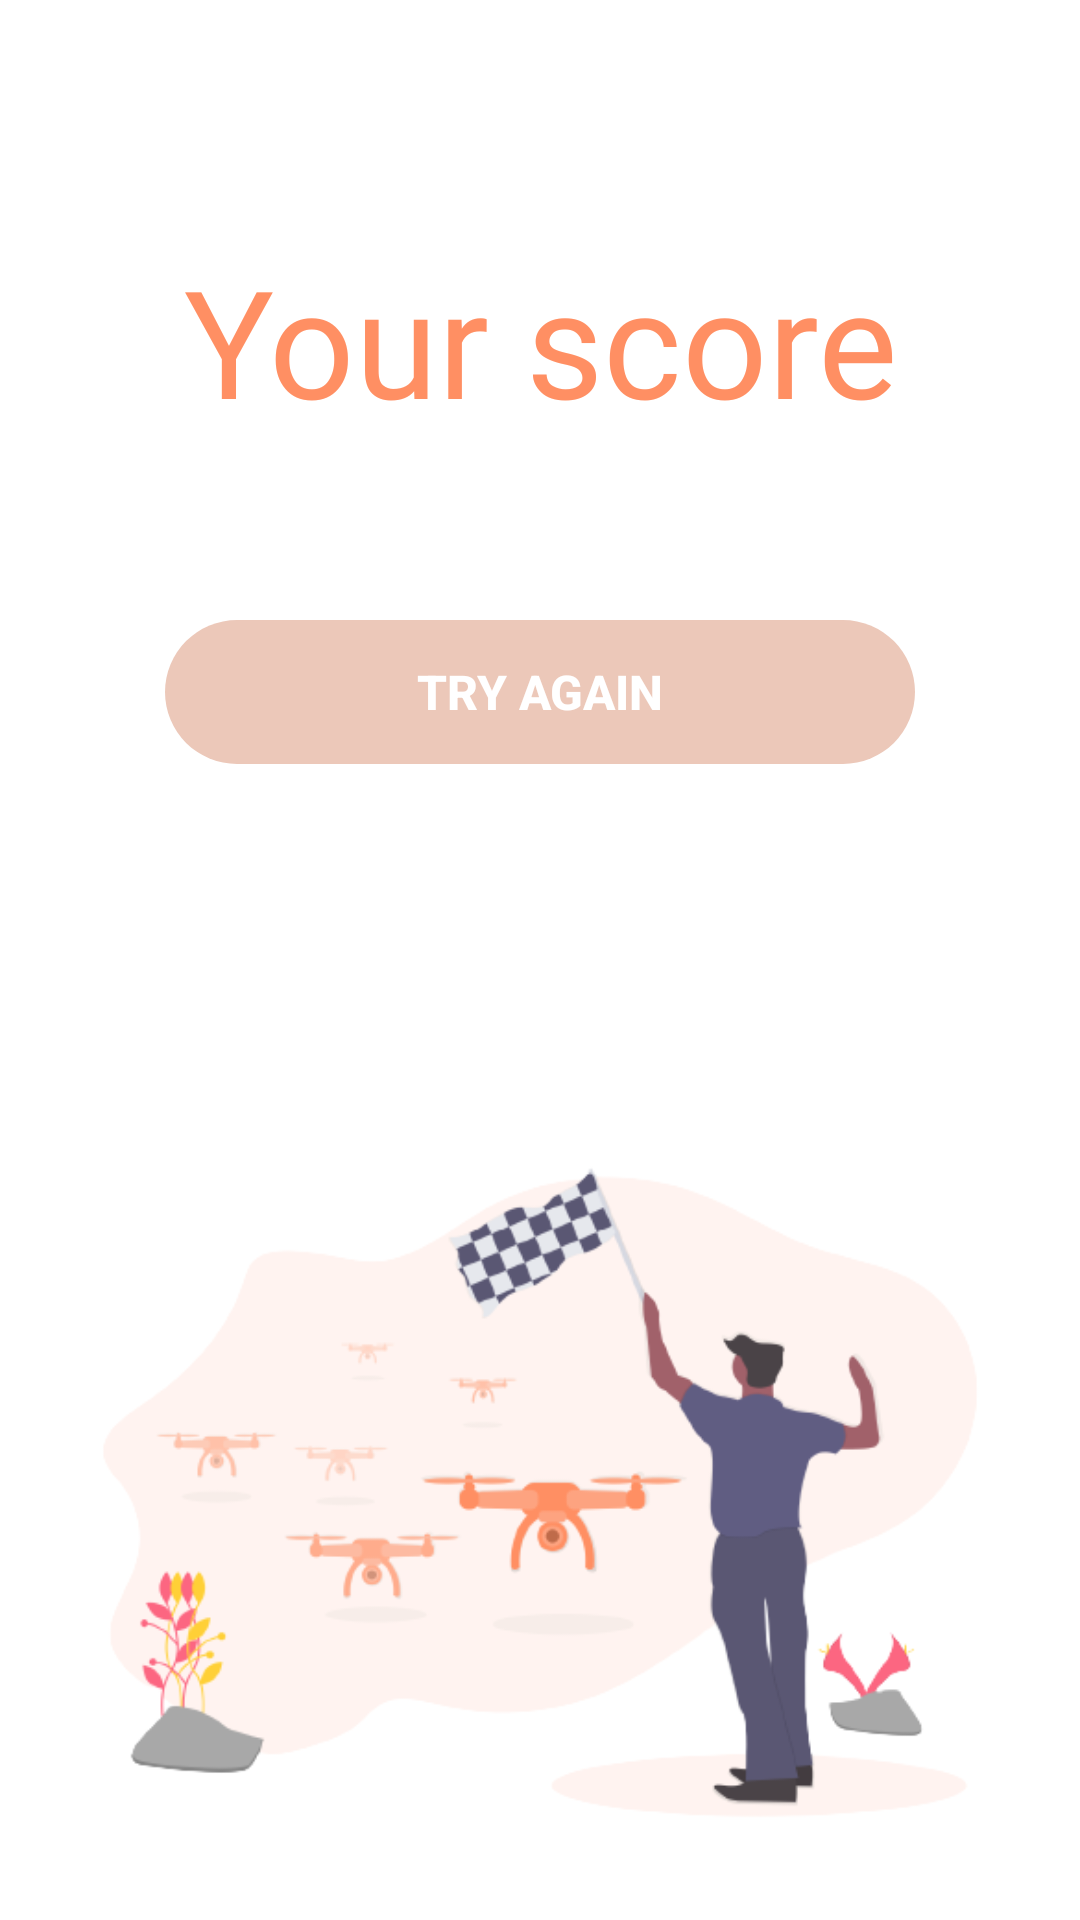

Reconstruct the res/layout file that produces this screen, plus the resources it refers to.
<!-- AndroidManifest.xml: application theme Theme.TalkTrainer -->
<!-- res/layout/activity_score_learn.xml -->
<?xml version="1.0" encoding="utf-8"?>
<RelativeLayout xmlns:android="http://schemas.android.com/apk/res/android"
    xmlns:tools="http://schemas.android.com/tools"
    xmlns:app="http://schemas.android.com/apk/res-auto"
    android:layout_width="match_parent"
    android:layout_height="match_parent"
    tools:context=".Study">

    <TextView
        android:layout_width="match_parent"
        android:layout_height="wrap_content"
        android:id="@+id/scoreTitle"
        android:text="Your score"
        android:textAlignment="center"
        android:textSize="50sp"
        android:textColor="@color/main"
        android:fontFamily="@font/mainfont"
        android:layout_marginTop="80dp"/>

    <LinearLayout
        android:id="@+id/container_score"
        android:layout_width="match_parent"
        android:layout_height="wrap_content"
        android:orientation="vertical"
        android:background="@drawable/button_background"
        android:layout_below="@+id/scoreTitle">
    </LinearLayout>

    <Button
        android:id="@+id/tryAgain"
        android:layout_width="250dp"
        android:layout_height="wrap_content"
        android:layout_below="@+id/container_score"
        android:layout_centerInParent="true"
        android:layout_gravity="center"
        android:layout_marginTop="60dp"
        android:background="@drawable/button_background"
        android:elevation="4dp"
        android:text="Try again"
        android:textColor="@color/white"
        android:textSize="16sp"
        android:textStyle="bold"
        app:backgroundTint="@color/postMain" />

    <ImageView
        android:layout_width="match_parent"
        android:layout_height="wrap_content"
        android:src="@drawable/race"
        android:layout_below="@+id/tryAgain"
        android:layout_marginTop="100dp"/>
</RelativeLayout>
<!-- resources referenced by this layout -->
<resources>
  <color name="main">#FF8F63</color>
  <color name="postMain">#ECC8B9</color>
  <color name="white">#FFFFFFFF</color>
  <!-- drawable button_background (drawable) -->
  <shape xmlns:android="http://schemas.android.com/apk/res/android"
      android:shape="rectangle"
      android:color="#FF8F63">
      <corners android:radius="24dp" />
  </shape>
  <!-- drawable race: png bitmap (drawable, 53537 bytes) -->
  <style name="Theme.TalkTrainer" parent="Theme.MaterialComponents.DayNight.DarkActionBar">
          
          <item name="colorPrimary">@color/postMain</item>
          <item name="colorPrimaryVariant">@color/purple_700</item>
          <item name="colorOnPrimary">@color/white</item>
          
          <item name="colorSecondary">@color/teal_200</item>
          <item name="colorSecondaryVariant">@color/teal_700</item>
          <item name="colorOnSecondary">@color/black</item>
          
          <item name="android:statusBarColor">?attr/colorPrimaryVariant</item>
          
      </style>
  <color name="purple_700">#FF3700B3</color>
  <color name="teal_200">#FF03DAC5</color>
  <color name="teal_700">#FF018786</color>
  <color name="black">#DA000000</color>
</resources>
